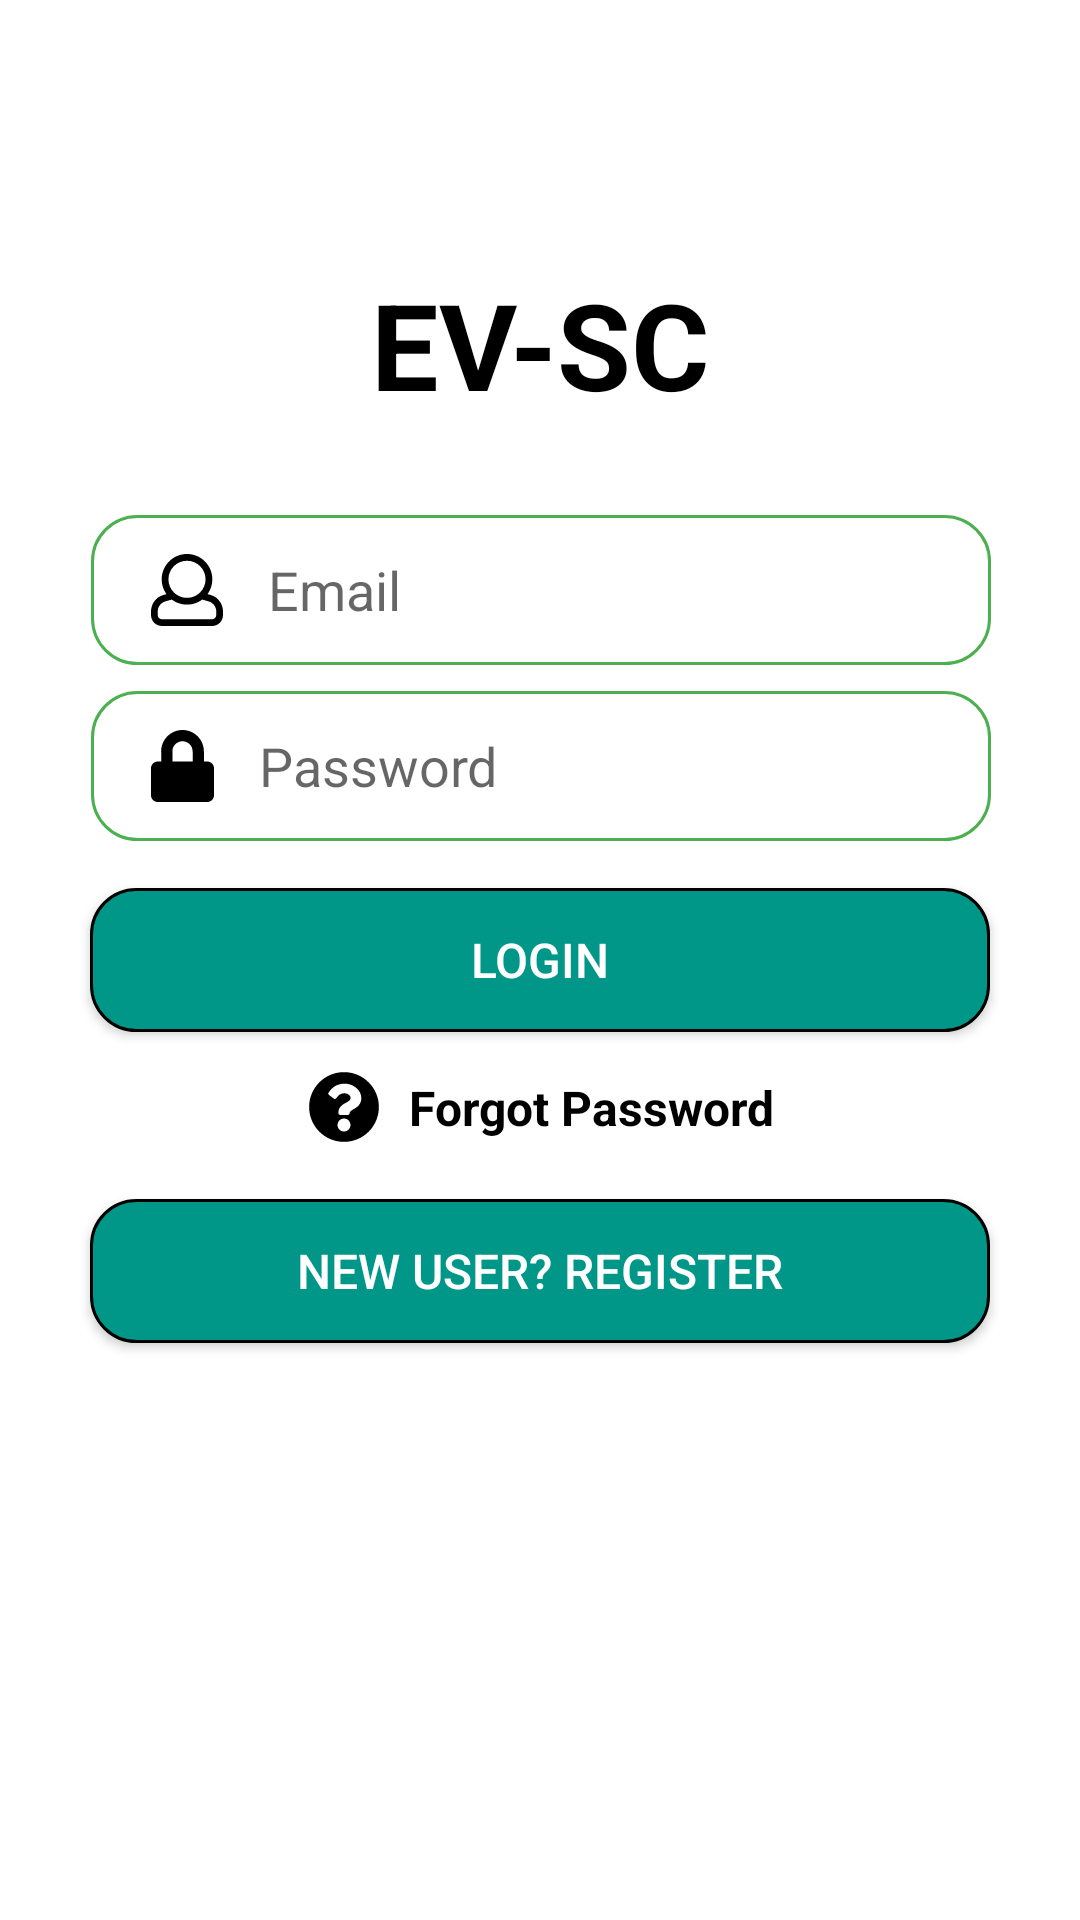

This screen was rendered from an Android layout file. Write that file and the resources it references.
<!-- AndroidManifest.xml: application theme Theme.EVSC -->
<!-- res/layout/login.xml -->
<?xml version="1.0" encoding="utf-8"?>
<LinearLayout xmlns:android="http://schemas.android.com/apk/res/android"
    xmlns:app="http://schemas.android.com/apk/res-auto"
    xmlns:tools="http://schemas.android.com/tools"
    android:layout_width="match_parent"
    android:layout_height="match_parent">

    <androidx.constraintlayout.widget.ConstraintLayout
        android:layout_width="match_parent"
        android:layout_height="match_parent">


        <TextView
            android:id="@+id/title_login"
            android:layout_width="wrap_content"
            android:layout_height="wrap_content"
            android:gravity="center_horizontal"
            android:text="@string/ev_sc"
            android:textColor="@color/black"
            android:textSize="40sp"
            android:textStyle="bold"
            app:layout_constraintBottom_toBottomOf="parent"
            app:layout_constraintEnd_toEndOf="parent"
            app:layout_constraintHorizontal_bias="0.5"
            app:layout_constraintStart_toStartOf="parent"
            app:layout_constraintTop_toTopOf="parent"
            app:layout_constraintVertical_bias="0.15" />


        <EditText
            android:id="@+id/username_enter_login"
            android:layout_width="300dp"
            android:layout_height="50dp"
            android:autofillHints=""
            android:background="@drawable/rounded_edittext"
            android:drawableStart="@drawable/ic_far_user"
            android:drawablePadding="15dp"
            android:ems="10"
            android:hint="@string/email"
            android:inputType="text"
            android:paddingStart="20dip"
            android:paddingEnd="10dp"
            app:layout_constraintBottom_toTopOf="@+id/password_enter_login"
            app:layout_constraintEnd_toEndOf="parent"
            app:layout_constraintHorizontal_bias="0.504"
            app:layout_constraintStart_toStartOf="parent"
            app:layout_constraintTop_toBottomOf="@+id/title_login"
            app:layout_constraintVertical_bias="0.776" />

        <EditText
            android:id="@+id/password_enter_login"
            android:layout_width="300dp"
            android:layout_height="50dp"
            android:autofillHints=""
            android:background="@drawable/rounded_edittext"
            android:drawableStart="@drawable/ic_fas_lock"
            android:drawablePadding="15dp"
            android:ems="10"
            android:hint="@string/password"
            android:inputType="textPassword"
            android:paddingStart="20dip"
            android:paddingEnd="10dp"
            app:layout_constraintBottom_toTopOf="@+id/login_button"
            app:layout_constraintEnd_toEndOf="parent"
            app:layout_constraintHorizontal_bias="0.504"
            app:layout_constraintStart_toStartOf="parent"
            app:layout_constraintTop_toTopOf="parent"
            app:layout_constraintVertical_bias="0.936" />

        <Button
            android:id="@+id/login_button"
            style="@android:style/Widget.DeviceDefault.Button.Inset"
            android:layout_width="300dp"
            android:layout_height="48dp"
            android:background="@drawable/rounded_button"
            android:text="@string/login"
            android:textAllCaps="false"
            android:textColor="@color/white"
            android:textSize="16sp"
            app:layout_constraintBottom_toBottomOf="parent"
            app:layout_constraintEnd_toEndOf="parent"
            app:layout_constraintHorizontal_bias="0.5"
            app:layout_constraintStart_toStartOf="parent"
            app:layout_constraintTop_toTopOf="parent"
            app:layout_constraintVertical_bias="0.5" />

        <TextView
            android:id="@+id/forgot_password_login"
            android:layout_width="275dp"
            android:layout_height="45dp"
            android:gravity="center"
            android:paddingStart="60dp"
            android:paddingEnd="50dp"
            android:text="@string/forgot_password"
            android:textAllCaps="false"
            android:textColor="@color/black"
            android:textSize="16sp"
            android:textStyle="bold"
            android:drawableLeft="@drawable/ic_fas_question"
            app:layout_constraintBottom_toTopOf="@+id/register_button_login"
            app:layout_constraintEnd_toEndOf="parent"
            app:layout_constraintStart_toStartOf="parent"
            app:layout_constraintTop_toBottomOf="@+id/login_button"
            app:layout_constraintVertical_bias="0.25" />

        <Button
            android:id="@+id/register_button_login"
            style="@android:style/Widget.DeviceDefault.Button.Inset"
            android:layout_width="300dp"
            android:layout_height="48dp"
            android:background="@drawable/rounded_button"
            android:text="@string/new_user_register"
            android:textColor="@color/white"
            android:textSize="16sp"
            app:layout_constraintBottom_toBottomOf="parent"
            app:layout_constraintEnd_toEndOf="parent"
            app:layout_constraintHorizontal_bias="0.5"
            app:layout_constraintStart_toStartOf="parent"
            app:layout_constraintTop_toTopOf="parent"
            app:layout_constraintVertical_bias="0.675" />





































    </androidx.constraintlayout.widget.ConstraintLayout>
</LinearLayout>
<!-- resources referenced by this layout -->
<resources>
  <!-- drawable ic_fas_lock (drawable) -->
  <?xml version="1.0" encoding="utf-8"?>
  <vector xmlns:android="http://schemas.android.com/apk/res/android"
      android:width="21dp"
      android:height="24dp"
      android:viewportWidth="448"
      android:viewportHeight="512">
      <path
          android:fillColor="#FF000000"
          android:pathData="M400 224h-24v-72C376 68.2 307.8 0 224 0S72 68.2 72 152v72H48c-26.5 0-48 21.5-48 48v192c0 26.5 21.5 48 48 48h352c26.5 0 48-21.5 48-48V272c0-26.5-21.5-48-48-48zm-104 0H152v-72c0-39.7 32.3-72 72-72s72 32.3 72 72v72z"
          />
  </vector>
  <!-- drawable ic_fas_question (drawable) -->
  <?xml version="1.0" encoding="utf-8"?>
  <vector xmlns:android="http://schemas.android.com/apk/res/android"
      android:width="24dp"
      android:height="24dp"
      android:viewportWidth="512"
      android:viewportHeight="512">
      <path
          android:fillColor="#FF000000"
          android:pathData="M504 256c0 136.997-111.043 248-248 248S8 392.997 8 256C8 119.083 119.043 8 256 8s248 111.083 248 248zM262.655 90c-54.497 0-89.255 22.957-116.549 63.758-3.536 5.286-2.353 12.415 2.715 16.258l34.699 26.31c5.205 3.947 12.621 3.008 16.665-2.122 17.864-22.658 30.113-35.797 57.303-35.797 20.429 0 45.698 13.148 45.698 32.958 0 14.976-12.363 22.667-32.534 33.976C247.128 238.528 216 254.941 216 296v4c0 6.627 5.373 12 12 12h56c6.627 0 12-5.373 12-12v-1.333c0-28.462 83.186-29.647 83.186-106.667 0-58.002-60.165-102-116.531-102zM256 338c-25.365 0-46 20.635-46 46 0 25.364 20.635 46 46 46s46-20.636 46-46c0-25.365-20.635-46-46-46z"
          />
  </vector>
  <!-- drawable rounded_button (drawable) -->
  <?xml version="1.0" encoding="utf-8"?>
  <shape xmlns:android="http://schemas.android.com/apk/res/android"
      android:shape="rectangle" android:padding="15dp">
  
      <solid android:color="#009688" />
  
      <stroke
          android:width="0.7dp"
          android:color="#BDBDBD" />
  
      <corners
          android:radius="15dp" />
      <stroke android:width="1dip" android:color="#000000" />
  </shape>
  <!-- drawable rounded_edittext (drawable) -->
  <?xml version="1.0" encoding="utf-8"?>
  <shape xmlns:android="http://schemas.android.com/apk/res/android"
      android:shape="rectangle" android:padding="15dp">
  
      <solid android:color="#FFFFFF" />
  
      <stroke
          android:width="0.7dp"
          android:color="#BDBDBD" />
  
      <corners
          android:radius="15dp" />
      <stroke android:width="1dip" android:color="#4CAF50" />
  </shape>
  <string name="email">Email</string>
  <string name="ev_sc">EV-SC</string>
  <string name="forgot_password">Forgot Password</string>
  <string name="login">LOGIN</string>
  <string name="new_user_register">new user? Register</string>
  <string name="password">Password</string>
  <style name="Theme.EVSC" parent="Theme.MaterialComponents.DayNight.DarkActionBar">
          
          <item name="colorPrimary">@color/teal_700</item>
          <item name="colorPrimaryVariant">@color/teal_700</item>
          <item name="colorOnPrimary">@color/white</item>
          
          <item name="colorSecondary">@color/teal_200</item>
          <item name="colorSecondaryVariant">@color/teal_700</item>
          <item name="colorOnSecondary">@color/black</item>
          
          <item name="android:statusBarColor">?attr/colorPrimaryVariant</item>
          
      </style>
  <!-- not gathered from this repository: default colours our renderer supplied (Android Studio template values) -->
  <color name="teal_200">#FF03DAC5</color>
  <color name="teal_700">#FF018786</color>
  <color name="black">#FF000000</color>
  <color name="white">#FFFFFFFF</color>
</resources>
